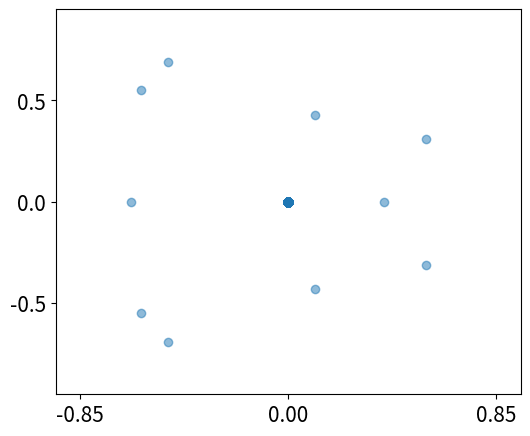

Here is the Python script that generated this plot: (Note: this script raises an exception after producing the figure.)
import numpy as np
import matplotlib.pyplot as plt


class AsymLinearRecurrentNet:

    def __init__(self, n, R):
        """
        :param n: the number of neurons.
        :param R: the eigenvalue radius.
        """
        self.neuron = n
        self.R = R
        # TODO: build in a check point to garantie the interaction matrix has determinant != 0 for
        ## the existence of fixpoint?
        self.interaction = self.asym_random_interaction_matrix()


    def asym_random_interaction_matrix(self):
        """
        Generating the asymmetric random interaction matrix (nxn dimensional) through normal distribution.
        Its eigenvalue distribution would be limited by the circle with radius R.
        :return: nxn dimensional asymmetric interaction matrix.
        """
        rng = np.random.default_rng(seed=42)
        J = rng.normal(0, 1, size = (self.neuron, self.neuron))
        eigenvals = np.linalg.eigvals(J) # Eigenvalues of the interaction matrix, including complex numbers.
        # Get the maximal magnitude of eigenvalues.
        max_mag = max(map(abs, eigenvals))
        # Normalize the eigenvalues by the maximal magnitude and rescale through the given radius.
        J = J * self.R / max_mag
        return J


    def eigval_distribution(self):
        """
        Plot the eigenvalue distribution of the rescaled interaction matrix to check if the radius is
        correctly reset.
        """
        new_eigenvals = np.linalg.eigvals(self.interaction)
        # Plot the new eigenvalues in 2D space.
        # Extract real part.
        real = new_eigenvals.real
        # Extract imaginary part.
        imag = new_eigenvals.imag

        plt.figure()
        plt.scatter(real, imag)
        plt.axvline(x = self.R, c = "red", label = "R="+str(self.R))
        plt.axvline(x = - self.R, c = "red")
        plt.axhline(y = self.R, c = "red")
        plt.axhline(y = -self.R, c = "red")
        plt.title("Eigenvalue distribution")
        plt.xlabel("Real Part")
        plt.ylabel("Imaginary Part")
        plt.legend()
        plt.show()

        return new_eigenvals



class CombiAsymNet:
    '''
    Construct the asymmetrical interaction matrix J = a*J_sym + (1-a)*J_asym.
    '''
    def __init__(self, n, a, R):
        self.neuron = n
        self.a = a  # The rate for J_sym.
        self.R = R  # For both matrices the radius limit.
        self.asymnet = AsymLinearRecurrentNet(self.neuron, self.R)
        self.interaction = self.combi_inter()


    def combi_inter(self):
        # Generate a symmetrical matrix.
        rng = np.random.default_rng(seed = 42)
        J_sym = rng.normal(0, 1, size = (self.neuron,self.neuron))
        J_sym = (J_sym + J_sym.T)/2
        # Normalized by largest eigenvalue
        sym_eigvals = np.linalg.eigvals(J_sym)
        J_sym = J_sym*self.R/np.max(sym_eigvals)

        # Generate an asymmetrical matrix.
        J_asym = self.asymnet.interaction

        # Combine the matrices through a*J_sym + (1-a)*J_asym.
        J = self.a * J_sym + (1-self.a) * J_asym

        J_eigvals = np.linalg.eigvals(J)
        max_mag = max(map(abs, J_eigvals))
        J = J * self.R/max_mag
        return J


    def eigval_dist(self):
        new_eigenvals = np.linalg.eigvals(self.interaction)
        # Plot the new eigenvalues in 2D space.
        # Extract real part.
        real = new_eigenvals.real
        # Extract imaginary part.
        imag = new_eigenvals.imag

        plt.figure(figsize=(4, 4))
        plt.scatter(real, imag, alpha=0.5)
        plt.axvline(x = self.R, c = "grey")#, label = "R="+str(self.R))
        plt.axvline(x = - self.R, c = "grey")
        plt.axhline(y = self.R, c = "grey")
        plt.axhline(y = -self.R, c = "grey")
        plt.xlim(-1, 1)
        plt.ylim(-1, 1)
        #ax = plt.gca()
        #ax.set_aspect('equal', adjustable='box')
        plt.xticks([-1, 0, 1], fontsize=15)
        plt.yticks([-1, 0, 1], fontsize=15)
        #plt.title("Eigenvalue distribution, a="+str(self.a))
        #plt.xlabel("Real Part", fontsize=15)
        #plt.ylabel("Imaginary Part", fontsize=15)
        #plt.legend()
        plt.axis('scaled')
        plt.show()

        return new_eigenvals



# Construct the low rank interaction matrix.
class LowRank:

    def __init__(self, n, D, R, sigma_1, sigma_2):
        self.neuron = n
        self.rank = D  # The rank/dimension of the interaction matrix.
        self.R = R  # The normalization factor of the interaction matrix.
        self.sigma_1 = sigma_1  # Determine the importance of the first mode.
        self.sigma_2 = sigma_2  # Detetmine the importance of the second mode.
        # The interaction matrix is in general not symmetrical.
        self.interaction = self.low_rank_inter()


    def low_rank_inter(self):
        # sigma_1 and sigma_2 determines the weight of the modes.
        # The first mode set. The columns are mode vectors.
        rng = np.random.default_rng(seed = 42)
        m = rng.normal(0, self.sigma_1, size = (self.neuron, self.rank))
        # Orthogonalization of m.
        q1, r1 = np.linalg.qr(m)
        m = q1 # Matrix with orthonormal columns.
        # The second mode set. The columns are mode vectors.
        n = rng.normal(0, self.sigma_2, size = (self.neuron, self.rank))
        q2, r2 = np.linalg.qr(n)
        n = q2
        inter_J = np.zeros((self.neuron, self.neuron))
        for i in range(self.rank):
            m_i = m[:, i].reshape(-1, 1)  # Turn the (n_neuron,) dimension into (n_neuron, 1) dimension.
            n_i = n[:, i].reshape(-1, 1)
            inter_J += (1/self.neuron)*(m_i @ n_i.T)
        # Normalize the interaction matrix (generally not symmetrical).
        J_eigvals = np.linalg.eigvals(inter_J)
        max_mag = max(map(abs, J_eigvals))
        inter_J = inter_J * self.R/max_mag
        return inter_J


    def eigval_distribution(self):
        eigvals = np.linalg.eigvals(self.interaction)

        real = eigvals.real
        imag = eigvals.imag

        plt.figure(figsize=(6,5))
        plt.scatter(real, imag, alpha=0.5)
        #plt.axvline(x = self.R, c = "red", label = "R="+str(self.R))
        #plt.axvline(x = -self.R, c = "red")
        #plt.axhline(y = self.R, c = "red")
        #plt.axhline(y = -self.R, c = "red")
        #plt.title("Eigenvalue distribution")
        #plt.xlabel("Real Part", fontsize=20)
        plt.xlim(-self.R-0.1, self.R+0.1)
        plt.ylim(-self.R-0.1, self.R+0.1)
        #plt.xlabel("Real Part", fontsize=20, labelpad=15)
        plt.xticks([-self.R, 0, self.R], fontsize=15)
        #plt.ylabel("Imaginary Part", fontsize=20)
        plt.yticks([-0.5, 0, 0.5], fontsize=15)
        #plt.legend()
        plt.savefig("F:/Downloads/fig.pdf", bbox_inches='tight')
        plt.show()

        return eigvals



class NoisedLowRank:

    def __init__(self, n, D, R):
        self.neuron = n
        self.rank = D
        self.R = R
        self.interaction = self.noise_low_rank_inter()

    def noise_low_rank_inter(self):
        # The first mode set. The columns are mode vectors.
        rng = np.random.default_rng(seed = 42)
        m = rng.normal(0, 1, size = (self.neuron, self.rank))
        # Orthogonalization of m.
        q1, r1 = np.linalg.qr(m)
        m = q1 # Matrix with orthonormal columns.
        # The second mode set. The columns are mode vectors. Differ generally from m.
        n = rng.normal(0, 1, size = (self.neuron, self.rank))
        q2, r2 = np.linalg.qr(n)
        n = q2
        low_J = np.zeros((self.neuron, self.neuron))
        for i in range(self.rank):
            m_i = m[:, i].reshape(-1, 1)  # Turn the (n_neuron,) dimension into (n_neuron, 1) dimension.
            n_i = n[:, i].reshape(-1, 1)
            low_J += (1/self.neuron)*(m_i @ n_i.T)
        # Construct the random part.
        rand_J = rng.normal(0, 1, size=(self.neuron, self.neuron))
        # Final formulation of interaction matrix.
        inter_J = low_J + rand_J
        # Normalization of the inter_J.
        J_eigvals = np.linalg.eigvals(inter_J)
        max_mag = max(map(abs, J_eigvals))
        inter_J = inter_J * self.R/max_mag
        return inter_J

    def eigval_distribution(self):
        eigvals = np.linalg.eigvals(self.interaction)
        real = eigvals.real
        imag = eigvals.imag
        plt.figure(figsize=(6,5))
        plt.scatter(real, imag, alpha=0.5)
        #plt.axvline(x = self.R, c = "red", label = "R="+str(self.R))
        #plt.axvline(x = -self.R, c = "red")
        #plt.axhline(y = self.R, c = "red")
        #plt.axhline(y = -self.R, c = "red")
        #plt.title("Eigenvalue distribution")
        #plt.xlabel("Real Part", fontsize=18)
        plt.xticks([-self.R, 0, self.R], fontsize=18)
        plt.ylabel("Imaginary Part", fontsize=15)
        plt.yticks([-0.5, 0, 0.5], fontsize=15)
        #plt.legend()
        plt.show()



# Construct the asymmetrical interaction matrix J = J_sym + b*J_asym.
'''
class CombiAsymNet2:
    
    #Construct the asymmetrical interaction matrix J = J_sym + b*J_asym.
    
    def __init__(self, n, b, R):
        self.neuron = n
        self.b = b  # The rate for J_sym.
        self.R = R  # For both matrices the radius limit.
        self.asymnet = AsymLinearRecurrentNet(self.neuron, self.R)
        self.interaction = self.combi_inter()


    def combi_inter(self):
        # Generate a symmetrical matrix.
        rng = np.random.default_rng(seed = 42)
        J_sym = rng.normal(0, 1, size = (self.neuron,self.neuron))
        J_sym = (J_sym + J_sym.T)/2
        #normalize by largest eigenvalue
        eigvals = np.linalg.eigvals(J_sym)
        J_sym = J_sym*self.R/np.max(eigvals)

        # Generate an asymmetrical matrix.
        J_asym = self.asymnet.interaction

        # Combine the matrices through a*J_sym + (1-a)*J_asym.
        J = J_sym + self.b * J_asym
        return J


    def eigval_dist(self):
        new_eigenvals = np.linalg.eigvals(self.interaction)
        # Plot the new eigenvalues in 2D space.
        # Extract real part.
        real = new_eigenvals.real
        # Extract imaginary part.
        imag = new_eigenvals.imag

        plt.figure()
        plt.scatter(real, imag, alpha=0.5)
        plt.axvline(x = self.R, c = "red", label = "R="+str(self.R))
        plt.axvline(x = - self.R, c = "red")
        plt.axhline(y = self.R, c = "red")
        plt.axhline(y = -self.R, c = "red")
        plt.title("Eigenvalue distribution")
        plt.xlabel("Real Part")
        plt.ylabel("Imaginary Part")
        plt.legend()
        plt.show()

        return new_eigenvals
'''



#############################################################################################################
if __name__ == "__main__":
    n_neuron = 200 # With 1000 for better effect of eigval distribution picture.
    R = 0.85
    '''
    #network = AsymLinearRecurrentNet(n_neuron, R)
    #J = network.interaction
    #print(J)
    #eigval = network.eigval_distribution()
    #print(network.eigval)

    # J = a*J_sym + (1-a)*J_asym
    combi_net = CombiAsymNet(n_neuron, 1, R)
    J = combi_net.interaction
    combi_net.eigval_dist()
    
    lowrank = LowRank(n_neuron, 1, R, 1, 1)
    print(lowrank.eigval_distribution())
    
    # J = J_sym + (1-b)*J_asym
    combi_net2 = CombiAsymNet2(n_neuron, 0.5, R)
    J2 = combi_net2.interaction
    print(J2.shape)
    combi_net2.eigval_dist() # Hier has the problem that the rescaling of redius would not be hold.
    '''
    lowrank = LowRank(n_neuron, 10, R, 1, 1)
    lowrank.eigval_distribution()

    #noise_low_rank = NoisedLowRank(n_neuron, 1, R)
    #noise_low_rank.eigval_distribution()






